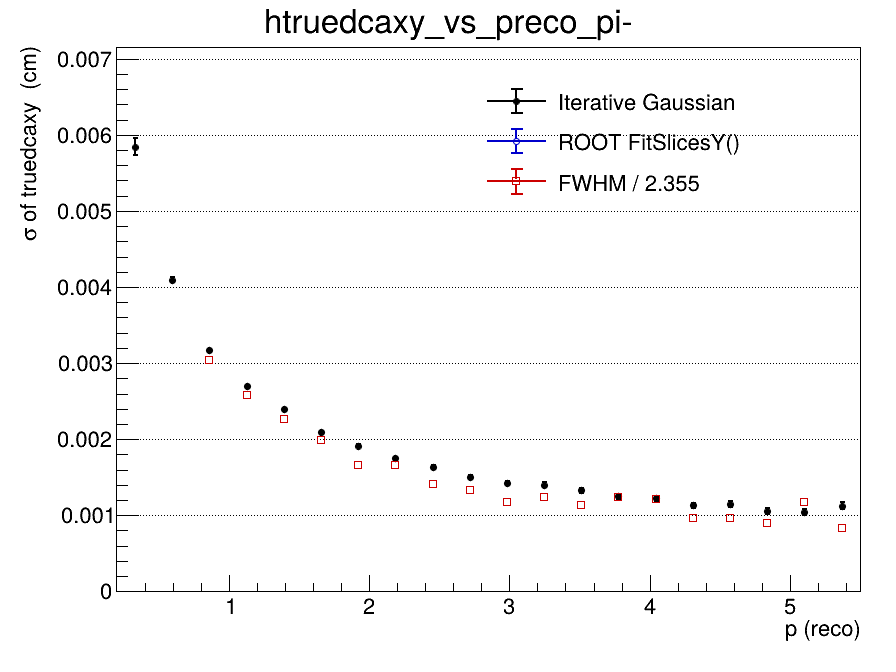

Data behind this chart, as committed beside it:
x_low, x_high, x_center, entries, iterative_mean, iterative_mean_error, iterative_sigma, iterative_sigma_error, iterative_chi2_ndf, iterative_iterations, iterative_fit_status, fitslicesy_sigma, fitslicesy_sigma_error, fwhm, fwhm_sigma
0.2, 0.465, 0.3325, 57019, -5.23430072779e-05, 5.21711244507e-05, 0.005845, 0.0001165, 1.064, 2, 0, 0, 0, nan, nan
0.465, 0.73, 0.5975, 85376, 0.0003356, 2.25035765848e-05, 0.004098, 3.48563198291e-05, 1.711, 2, 0, 0, 0, nan, nan
0.73, 0.995, 0.8625, 63591, 0.0003344, 1.65665120577e-05, 0.003172, 2.00878289286e-05, 1.295, 2, 0, 0, 0, 0.007158, 0.00304
0.995, 1.26, 1.128, 42688, 0.0003014, 1.55446305715e-05, 0.002694, 1.65643499744e-05, 1.964, 2, 0, 0, 0, 0.006065, 0.002576
1.26, 1.525, 1.393, 28493, 0.0002869, 1.6289283817e-05, 0.002393, 1.66651241816e-05, 2.196, 3, 0, 0, 0, 0.00534, 0.002268
1.525, 1.79, 1.658, 20007, 0.0002795, 1.69833210448e-05, 0.00209, 1.67903508943e-05, 1.453, 3, 0, 0, 0, 0.004698, 0.001995
1.79, 2.055, 1.923, 13907, 0.0002043, 1.89056695465e-05, 0.001916, 1.91516833099e-05, 1.896, 4, 0, 0, 0, 0.003914, 0.001662
2.055, 2.32, 2.188, 10095, 0.0001718, 2.05025142713e-05, 0.001747, 2.10390812809e-05, 1.42, 4, 0, 0, 0, 0.003917, 0.001663
2.32, 2.585, 2.453, 7528, 0.0001767, 2.23754182793e-05, 0.001633, 2.3056926982e-05, 1.765, 5, 0, 0, 0, 0.003326, 0.001412
2.585, 2.85, 2.718, 5526, 0.0001749, 2.4148311168e-05, 0.001507, 2.4791757024e-05, 1.288, 4, 0, 0, 0, 0.003136, 0.001332
2.85, 3.115, 2.983, 4270, 0.0001234, 2.59156670689e-05, 0.001425, 2.72178985487e-05, 1.573, 4, 0, 0, 0, 0.002778, 0.00118
3.115, 3.38, 3.248, 3383, 9.28244670639e-05, 2.81954756888e-05, 0.001403, 2.88487763713e-05, 1.202, 3, 0, 0, 0, 0.002932, 0.001245
3.38, 3.645, 3.513, 2708, 0.0001005, 3.08197998575e-05, 0.001329, 3.1872205599e-05, 1.182, 4, 0, 0, 0, 0.002672, 0.001135
3.645, 3.91, 3.778, 2283, 7.31325544579e-05, 3.13673477655e-05, 0.001249, 3.08988775962e-05, 1.023, 3, 0, 0, 0, 0.002919, 0.001239
3.91, 4.175, 4.043, 1852, 0.0001027, 3.45997171323e-05, 0.001223, 3.46071860285e-05, 0.8672, 5, 0, 0, 0, 0.002853, 0.001211
4.175, 4.44, 4.308, 1540, 0.0001593, 3.47030847561e-05, 0.001132, 3.52485086366e-05, 1.244, 3, 0, 0, 0, 0.002276, 0.0009665
4.44, 4.705, 4.573, 1227, 9.94447139013e-05, 3.8656765588e-05, 0.001144, 4.05821368274e-05, 1.338, 4, 0, 0, 0, 0.002279, 0.0009679
4.705, 4.97, 4.838, 1020, 0.0001183, 4.03114187053e-05, 0.001059, 4.09701222186e-05, 1.536, 3, 0, 0, 0, 0.002101, 0.0008922
4.97, 5.235, 5.103, 861, 7.02792899949e-05, 4.32209736236e-05, 0.001044, 3.9285218897e-05, 1.105, 4, 0, 0, 0, 0.002766, 0.001175
5.235, 5.5, 5.368, 761, 9.177200794e-05, 4.90180640291e-05, 0.001127, 5.01851126715e-05, 0.7799, 4, 0, 0, 0, 0.001969, 0.0008362
